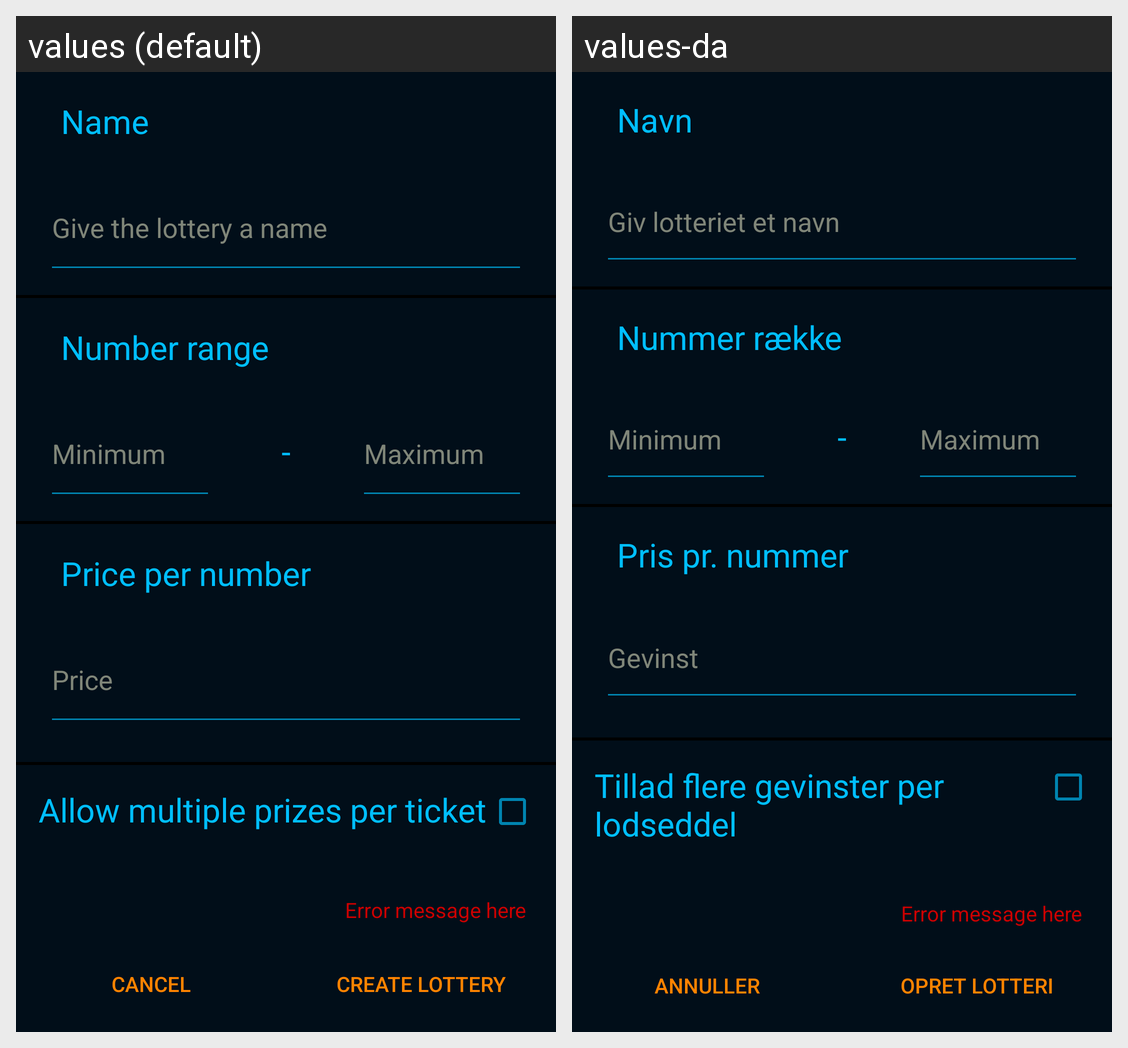

Strings drawn on this Android screen and how each of the app's shown locales translates them:
Android screen res/layout/fragment_new_lottery.xml rendered under 2 locales, left to right: values (default), values-da. Device: Nexus 5 (rendered at 1080×1920; each locale shown at half size, 540×960, under a caption strip naming it); theme AppTheme.NoActionBar.
Strings drawn on this screen, with the default value and each locale's value (text and hints the layout hard-codes, and strings that could not be matched under every locale, appear in the picture but are not listed):

name
  values: Name
  values-da: Navn

new_lottery_name_hint
  values: Give the lottery a name
  values-da: Giv lotteriet et navn

number_range
  values: Number range
  values-da: Nummer række

minimum
  values: Minimum
  values-da: Minimum

maximum
  values: Maximum
  values-da: Maximum

price_per_number
  values: Price per number
  values-da: Pris pr. nummer

price
  values: Price
  values-da: Gevinst

multi_winner_settings_title
  values: Allow multiple prizes per ticket
  values-da: Tillad flere gevinster per lodseddel

cancel
  values: Cancel
  values-da: Annuller

create_lottery
  values: Create lottery
  values-da: Opret lotteri
